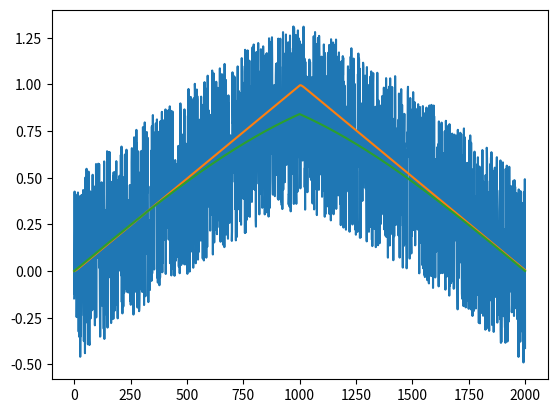

Recreate this plot in Python.
from matplotlib import pyplot as plt
import numpy as np
import decimal

class KalmanFilter:
    def __init__(self, EST, E_est, E_mea):
        self.K_g = None
        self.E_est = E_est
        self.E_mea = E_mea
        self.EST = EST

    def compute(self, MEA):
        self.K_g = self.E_est/(self.E_est+self.E_mea)
        
        self.EST = self.EST + self.K_g*(MEA - self.EST)

        E_est = (1 - self.K_g)*self.E_est

        return self.EST

if __name__ == '__main__':

    KF = KalmanFilter(0, 0.1, 0.5)
    
    t = np.concatenate( (np.arange(0, 1, 0.001), np.arange(0, 1, 0.001)[::-1]) )

    emulated_measurement = []; output = []; sinn = [] 

    for i in range(len(t)):
        emulated_measurement.append(np.sin(t[i]) + np.random.uniform(-0.5, 0.5))
        sinn.append(np.sin(t[i]))

    for i in range(len(t)):
        output.append(KF.compute(t[i]))    

    plt.plot(emulated_measurement)
    plt.plot(output)
    plt.plot(sinn)
    plt.show()